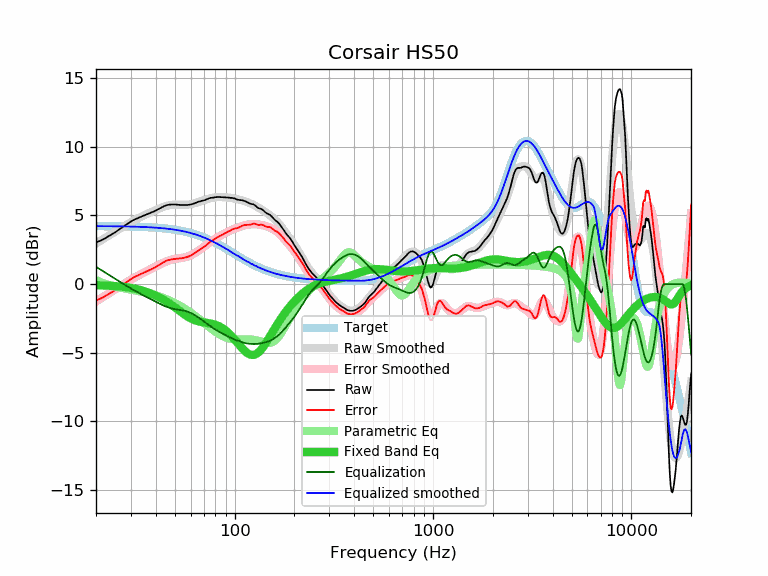

Data behind this chart, as committed beside it:
frequency, raw, error, smoothed, error_smoothed, equalization, parametric_eq, equalized_raw, equalized_smoothed, target
20, 3.03, -1.19, 2.96, -1.26, 1.26, -0.08, 4.29, 4.22, 4.22
21, 3.16, -1.06, 3.15, -1.07, 1.07, -0.09, 4.23, 4.22, 4.22
22, 3.30, -0.92, 3.33, -0.89, 0.89, -0.10, 4.18, 4.22, 4.22
23, 3.47, -0.75, 3.50, -0.71, 0.71, -0.11, 4.18, 4.21, 4.21
24, 3.62, -0.60, 3.67, -0.54, 0.54, -0.13, 4.16, 4.21, 4.21
25, 3.78, -0.43, 3.83, -0.38, 0.38, -0.14, 4.16, 4.21, 4.21
26, 3.95, -0.26, 3.98, -0.23, 0.23, -0.16, 4.17, 4.21, 4.21
27, 4.11, -0.10, 4.12, -0.08, 0.08, -0.19, 4.19, 4.20, 4.20
28, 4.27, 0.07, 4.26, 0.06, -0.06, -0.21, 4.20, 4.20, 4.20
29, 4.42, 0.22, 4.39, 0.20, -0.20, -0.24, 4.22, 4.19, 4.19
30, 4.56, 0.37, 4.51, 0.32, -0.32, -0.27, 4.23, 4.19, 4.19
31, 4.68, 0.49, 4.63, 0.44, -0.44, -0.31, 4.23, 4.18, 4.18
32, 4.77, 0.59, 4.73, 0.55, -0.55, -0.36, 4.21, 4.18, 4.18
33, 4.85, 0.67, 4.83, 0.66, -0.66, -0.41, 4.19, 4.17, 4.17
34, 4.93, 0.76, 4.92, 0.76, -0.76, -0.46, 4.17, 4.16, 4.16
35, 5.01, 0.85, 5.01, 0.85, -0.85, -0.52, 4.15, 4.16, 4.16
36, 5.08, 0.93, 5.09, 0.95, -0.95, -0.58, 4.13, 4.15, 4.15
37, 5.15, 1.01, 5.17, 1.03, -1.03, -0.64, 4.11, 4.14, 4.14
38, 5.22, 1.09, 5.25, 1.12, -1.12, -0.70, 4.10, 4.13, 4.13
39, 5.28, 1.16, 5.32, 1.20, -1.20, -0.77, 4.07, 4.12, 4.12
40, 5.36, 1.25, 5.39, 1.28, -1.28, -0.84, 4.07, 4.11, 4.11
41, 5.43, 1.33, 5.46, 1.36, -1.36, -0.92, 4.06, 4.10, 4.10
42, 5.52, 1.43, 5.52, 1.44, -1.44, -1.00, 4.08, 4.09, 4.09
43, 5.60, 1.52, 5.58, 1.51, -1.51, -1.07, 4.09, 4.07, 4.07
44, 5.67, 1.61, 5.63, 1.57, -1.57, -1.16, 4.09, 4.06, 4.06
45, 5.73, 1.68, 5.68, 1.63, -1.63, -1.24, 4.09, 4.05, 4.05
46, 5.77, 1.74, 5.72, 1.69, -1.69, -1.33, 4.08, 4.03, 4.03
47, 5.79, 1.77, 5.75, 1.73, -1.73, -1.42, 4.05, 4.01, 4.01
48, 5.80, 1.80, 5.77, 1.77, -1.77, -1.51, 4.03, 4.00, 4.00
49, 5.80, 1.82, 5.78, 1.80, -1.80, -1.60, 3.99, 3.98, 3.98
50, 5.80, 1.84, 5.79, 1.83, -1.83, -1.69, 3.97, 3.96, 3.96
51, 5.79, 1.85, 5.79, 1.85, -1.85, -1.79, 3.94, 3.94, 3.94
52, 5.78, 1.86, 5.79, 1.87, -1.87, -1.88, 3.91, 3.92, 3.92
53, 5.77, 1.87, 5.78, 1.88, -1.88, -1.97, 3.88, 3.90, 3.90
54, 5.76, 1.88, 5.78, 1.90, -1.90, -2.06, 3.85, 3.87, 3.87
55, 5.76, 1.90, 5.77, 1.92, -1.92, -2.14, 3.83, 3.85, 3.85
56, 5.76, 1.93, 5.77, 1.95, -1.95, -2.22, 3.81, 3.83, 3.83
57, 5.76, 1.95, 5.78, 1.98, -1.98, -2.30, 3.78, 3.80, 3.80
58, 5.77, 1.99, 5.79, 2.01, -2.01, -2.37, 3.76, 3.78, 3.78
59, 5.78, 2.03, 5.80, 2.05, -2.05, -2.43, 3.73, 3.75, 3.75
60, 5.80, 2.08, 5.82, 2.10, -2.10, -2.49, 3.70, 3.72, 3.72
61, 5.83, 2.13, 5.84, 2.15, -2.15, -2.55, 3.68, 3.69, 3.69
62, 5.86, 2.19, 5.86, 2.20, -2.20, -2.59, 3.65, 3.66, 3.66
63, 5.90, 2.26, 5.89, 2.26, -2.26, -2.63, 3.64, 3.63, 3.63
64, 5.94, 2.34, 5.92, 2.32, -2.32, -2.67, 3.61, 3.60, 3.60
65, 5.98, 2.41, 5.95, 2.39, -2.39, -2.70, 3.59, 3.57, 3.57
66, 6.01, 2.47, 5.99, 2.45, -2.45, -2.72, 3.55, 3.53, 3.53
67, 6.03, 2.53, 6.02, 2.52, -2.52, -2.74, 3.51, 3.50, 3.50
68, 6.06, 2.59, 6.05, 2.59, -2.59, -2.76, 3.47, 3.47, 3.47
69, 6.08, 2.65, 6.08, 2.65, -2.65, -2.78, 3.42, 3.43, 3.43
70, 6.10, 2.70, 6.11, 2.72, -2.72, -2.79, 3.38, 3.39, 3.39
71, 6.13, 2.77, 6.14, 2.79, -2.79, -2.80, 3.34, 3.36, 3.36
72, 6.17, 2.85, 6.17, 2.85, -2.85, -2.81, 3.31, 3.32, 3.32
73, 6.20, 2.91, 6.20, 2.92, -2.92, -2.83, 3.28, 3.28, 3.28
74, 6.24, 2.99, 6.22, 2.98, -2.98, -2.84, 3.26, 3.24, 3.24
75, 6.27, 3.06, 6.25, 3.04, -3.04, -2.86, 3.23, 3.21, 3.21
76, 6.29, 3.12, 6.27, 3.10, -3.10, -2.87, 3.19, 3.17, 3.17
77, 6.29, 3.16, 6.28, 3.16, -3.16, -2.89, 3.13, 3.13, 3.13
78, 6.30, 3.21, 6.30, 3.21, -3.21, -2.91, 3.08, 3.09, 3.09
79, 6.31, 3.26, 6.31, 3.27, -3.27, -2.93, 3.04, 3.05, 3.05
... 553 more rows
